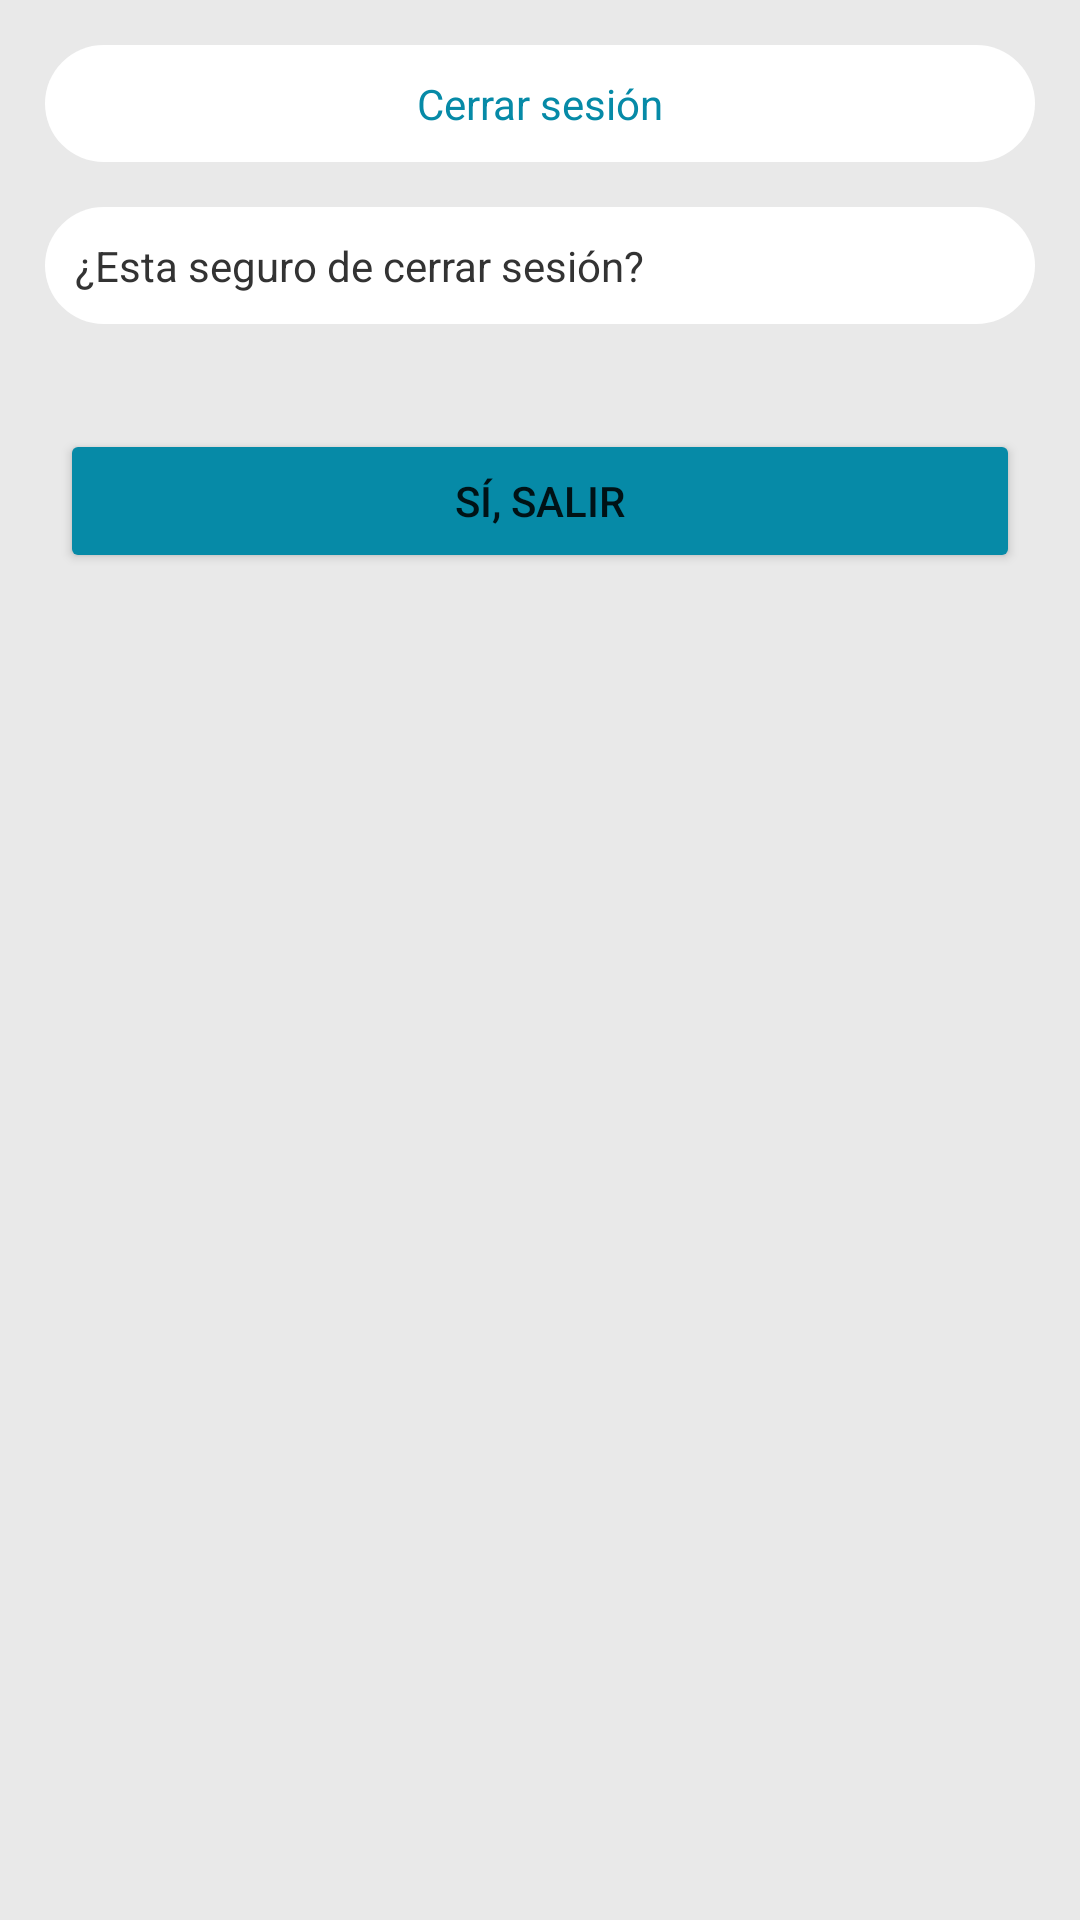

Reconstruct the res/layout file that produces this screen, plus the resources it refers to.
<!-- AndroidManifest.xml: application theme Theme.Appgent -->
<!-- res/layout/fragment_close.xml -->
<?xml version="1.0" encoding="utf-8"?>
<LinearLayout
    xmlns:android="http://schemas.android.com/apk/res/android"
    xmlns:app="http://schemas.android.com/apk/res-auto"
    xmlns:tools="http://schemas.android.com/tools"
    android:layout_width="match_parent"
    android:layout_height="match_parent"
    android:padding="15dp"
    android:background="#E9E9E9"
    android:orientation="vertical"
    android:weightSum="3"
    tools:context=".ui.close.CloseFragment">

    <LinearLayout
        android:id="@+id/header_layout"
        android:layout_width="match_parent"
        android:layout_height="wrap_content"
        android:background="@drawable/shape"
        android:orientation="vertical"
        android:padding="10dp">

        <TextView
            android:layout_width="match_parent"
            android:layout_height="wrap_content"
            android:textAlignment="center"
            android:textColor="#068AA7"
            android:text="Cerrar sesión"/>

    </LinearLayout>

    <LinearLayout
        android:id="@+id/list_layout"
        android:layout_width="match_parent"
        android:layout_height="wrap_content"
        android:background="@drawable/shape"
        android:orientation="vertical"
        android:layout_marginTop="15dp"
        android:padding="10dp">

        <TextView
            android:layout_width="match_parent"
            android:layout_height="wrap_content"
            android:textColor="#333333"
            android:text="¿Esta seguro de cerrar sesión?"/>

    </LinearLayout>

    <LinearLayout
        android:layout_width="match_parent"
        android:layout_height="wrap_content"
        android:orientation="horizontal"
        android:layout_marginTop="30dp"
        android:layout_weight="2">

        <Button
            android:id="@+id/btn_accept_close"
            android:layout_width="match_parent"
            android:layout_height="wrap_content"
            android:layout_weight="1"
            android:backgroundTint="#068AA7"
            android:layout_margin="5dp"
            android:text="Sí, salir"/>

    </LinearLayout>

</LinearLayout>
<!-- resources referenced by this layout -->
<resources>
  <!-- drawable shape (drawable) -->
  <?xml version="1.0" encoding="utf-8"?>
  <shape
      xmlns:android="http://schemas.android.com/apk/res/android"
      android:shape="rectangle">
  
      <solid
          android:color="#FFFFFF"/>
  
      
  
      <corners
          android:radius="20dp"/>
  
      <padding
          android:left="10dp"
          android:top="10dp"
          android:right="10dp"
          android:bottom="10dp"/>
  
  </shape>
  <style name="Theme.Appgent" parent="Theme.MaterialComponents.DayNight.DarkActionBar">
          
          <item name="colorPrimary">@color/purple_500</item>
          <item name="colorPrimaryVariant">@color/purple_700</item>
          <item name="colorOnPrimary">@color/white</item>
          
          <item name="colorSecondary">@color/teal_200</item>
          <item name="colorSecondaryVariant">@color/teal_700</item>
          <item name="colorOnSecondary">@color/black</item>
          
          <item name="android:statusBarColor">?attr/colorPrimaryVariant</item>
      </style>
  <color name="purple_500">#FF6200EE</color>
  <color name="purple_700">#FF3700B3</color>
  <color name="white">#FFFFFFFF</color>
  <color name="teal_200">#FF03DAC5</color>
  <color name="teal_700">#FF018786</color>
  <color name="black">#FF000000</color>
</resources>
